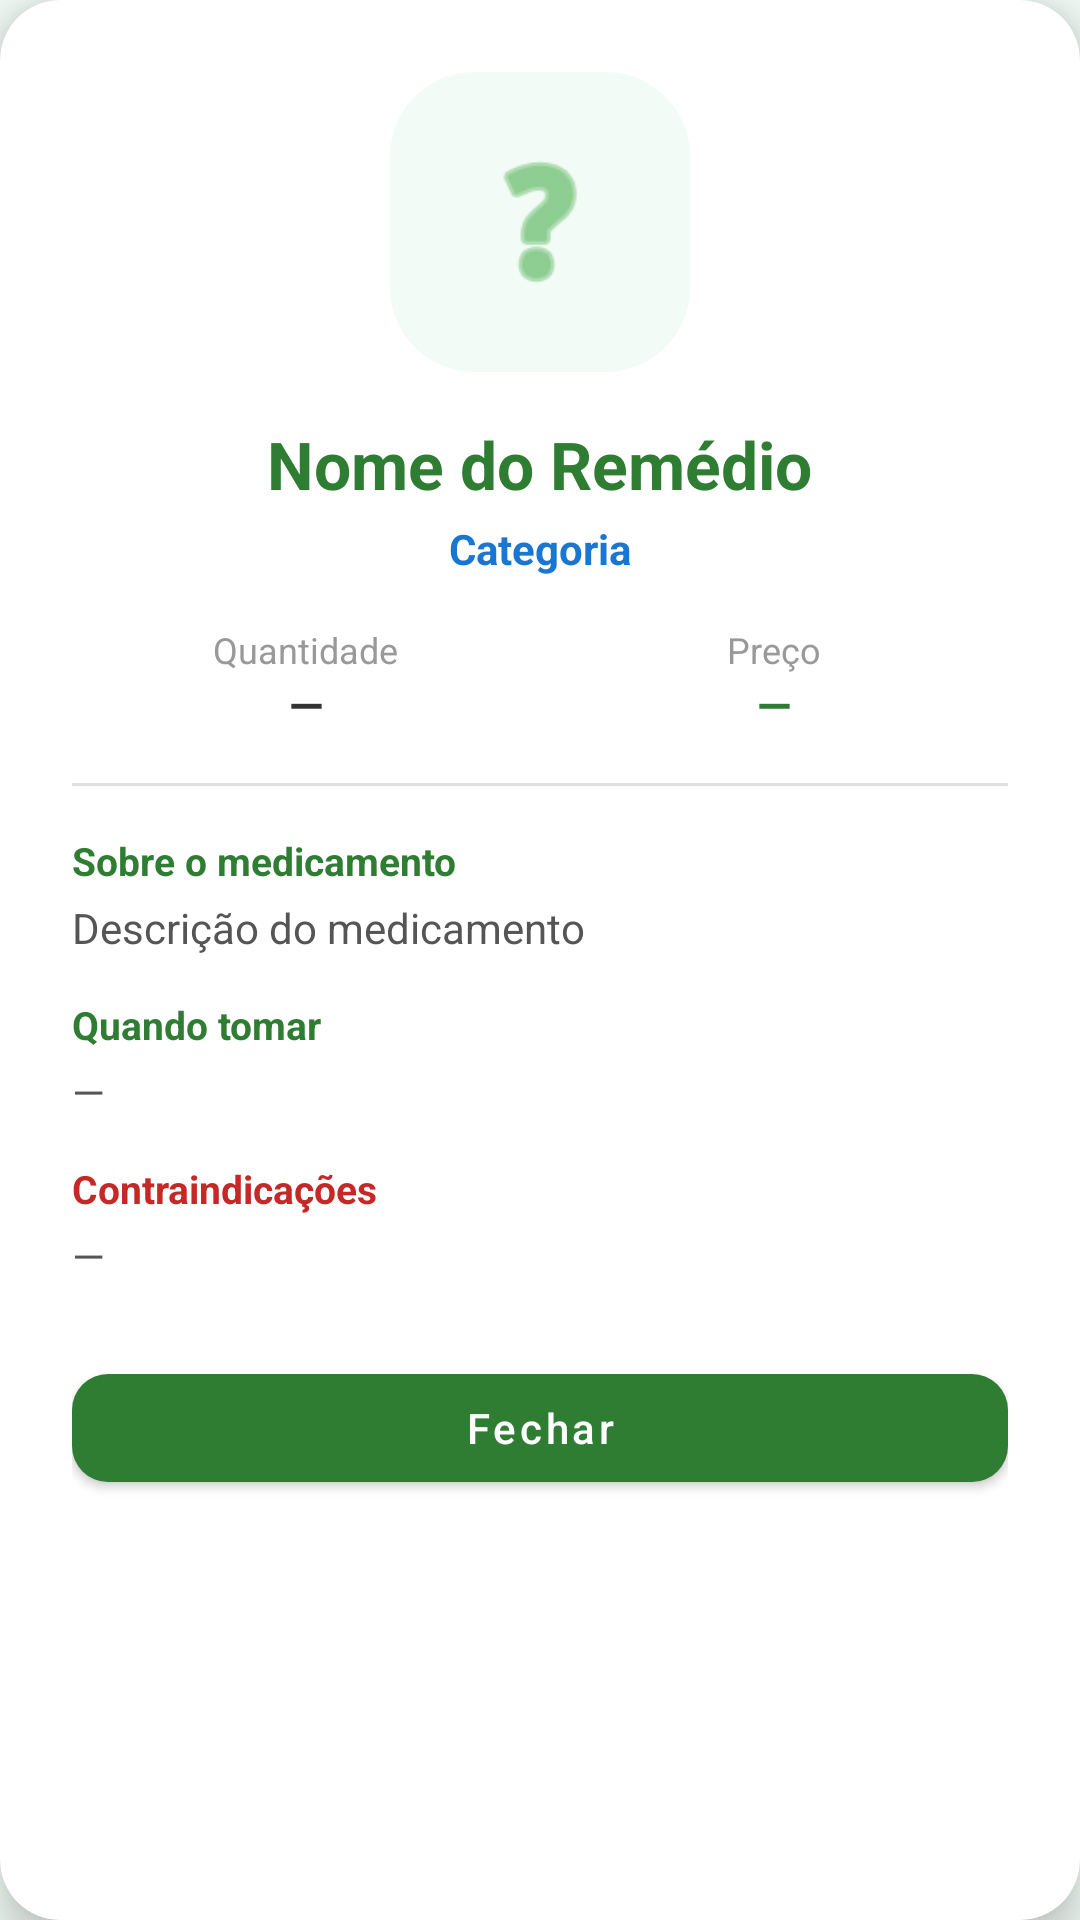

The Android layout XML behind this screen, and the referenced resources:
<!-- AndroidManifest.xml: application theme Theme.ProjetoFinal -->
<!-- res/layout/detalhe_remedio.xml -->
<?xml version="1.0" encoding="utf-8"?>
<androidx.cardview.widget.CardView
    xmlns:android="http://schemas.android.com/apk/res/android"
    xmlns:app="http://schemas.android.com/apk/res-auto"
    android:layout_width="match_parent"
    android:layout_height="wrap_content"
    android:layout_margin="16dp"
    app:cardCornerRadius="20dp"
    app:cardElevation="8dp"
    app:cardBackgroundColor="#FFFFFF">

    <ScrollView
        android:layout_width="match_parent"
        android:layout_height="wrap_content"
        android:maxHeight="520dp">

        <LinearLayout
            android:layout_width="match_parent"
            android:layout_height="wrap_content"
            android:orientation="vertical"
            android:padding="24dp"
            android:gravity="center_horizontal">

            <androidx.cardview.widget.CardView
                android:layout_width="100dp"
                android:layout_height="100dp"
                app:cardCornerRadius="28dp"
                app:cardElevation="0dp"
                app:cardBackgroundColor="#F2FBF5">

                <ImageView
                    android:id="@+id/dialog_icone"
                    android:layout_width="56dp"
                    android:layout_height="56dp"
                    android:layout_gravity="center"
                    android:src="@android:drawable/ic_menu_help"
                    app:tint="#4CAF50"
                    android:contentDescription="Ícone do remédio" />
            </androidx.cardview.widget.CardView>

            <TextView
                android:id="@+id/dialog_nome"
                android:layout_width="wrap_content"
                android:layout_height="wrap_content"
                android:layout_marginTop="16dp"
                android:text="Nome do Remédio"
                android:textColor="#2E7D32"
                android:textSize="22sp"
                android:textStyle="bold" />

            <TextView
                android:id="@+id/dialog_categoria"
                android:layout_width="wrap_content"
                android:layout_height="wrap_content"
                android:layout_marginTop="4dp"
                android:text="Categoria"
                android:textColor="#1976D2"
                android:textSize="14sp"
                android:textStyle="bold" />

            
            <LinearLayout
                android:layout_width="match_parent"
                android:layout_height="wrap_content"
                android:orientation="horizontal"
                android:layout_marginTop="16dp"
                android:weightSum="2">

                <LinearLayout
                    android:layout_width="0dp"
                    android:layout_height="wrap_content"
                    android:layout_weight="1"
                    android:orientation="vertical"
                    android:gravity="center">

                    <TextView
                        android:layout_width="wrap_content"
                        android:layout_height="wrap_content"
                        android:text="Quantidade"
                        android:textColor="#999999"
                        android:textSize="12sp" />

                    <TextView
                        android:id="@+id/dialog_quantidade"
                        android:layout_width="wrap_content"
                        android:layout_height="wrap_content"
                        android:text="—"
                        android:textColor="#333333"
                        android:textSize="15sp"
                        android:textStyle="bold" />
                </LinearLayout>

                <LinearLayout
                    android:layout_width="0dp"
                    android:layout_height="wrap_content"
                    android:layout_weight="1"
                    android:orientation="vertical"
                    android:gravity="center">

                    <TextView
                        android:layout_width="wrap_content"
                        android:layout_height="wrap_content"
                        android:text="Preço"
                        android:textColor="#999999"
                        android:textSize="12sp" />

                    <TextView
                        android:id="@+id/dialog_preco"
                        android:layout_width="wrap_content"
                        android:layout_height="wrap_content"
                        android:text="—"
                        android:textColor="#2E7D32"
                        android:textSize="15sp"
                        android:textStyle="bold" />
                </LinearLayout>
            </LinearLayout>

            <View
                android:layout_width="match_parent"
                android:layout_height="1dp"
                android:layout_marginTop="16dp"
                android:layout_marginBottom="16dp"
                android:background="#E0E0E0" />

            
            <TextView
                android:layout_width="match_parent"
                android:layout_height="wrap_content"
                android:text="Sobre o medicamento"
                android:textColor="#2E7D32"
                android:textSize="13sp"
                android:textStyle="bold" />

            <TextView
                android:id="@+id/dialog_descricao"
                android:layout_width="match_parent"
                android:layout_height="wrap_content"
                android:layout_marginTop="4dp"
                android:text="Descrição do medicamento"
                android:textColor="#555555"
                android:textSize="14sp" />

            
            <TextView
                android:layout_width="match_parent"
                android:layout_height="wrap_content"
                android:layout_marginTop="14dp"
                android:text="Quando tomar"
                android:textColor="#2E7D32"
                android:textSize="13sp"
                android:textStyle="bold" />

            <TextView
                android:id="@+id/dialog_quando_tomar"
                android:layout_width="match_parent"
                android:layout_height="wrap_content"
                android:layout_marginTop="4dp"
                android:text="—"
                android:textColor="#555555"
                android:textSize="14sp" />

            
            <TextView
                android:layout_width="match_parent"
                android:layout_height="wrap_content"
                android:layout_marginTop="14dp"
                android:text="Contraindicações"
                android:textColor="#C62828"
                android:textSize="13sp"
                android:textStyle="bold" />

            <TextView
                android:id="@+id/dialog_contraindicacoes"
                android:layout_width="match_parent"
                android:layout_height="wrap_content"
                android:layout_marginTop="4dp"
                android:text="—"
                android:textColor="#555555"
                android:textSize="14sp" />

            <com.google.android.material.button.MaterialButton
                android:id="@+id/dialog_btn_fechar"
                android:layout_width="match_parent"
                android:layout_height="48dp"
                android:layout_marginTop="24dp"
                android:text="Fechar"
                android:textAllCaps="false"
                app:backgroundTint="#2E7D32"
                app:cornerRadius="12dp" />

        </LinearLayout>
    </ScrollView>

</androidx.cardview.widget.CardView>
<!-- resources referenced by this layout -->
<resources>
  <style name="Theme.ProjetoFinal" parent="Theme.MaterialComponents.DayNight.NoActionBar">
          
          <item name="colorPrimary">#2E7D32</item>
          <item name="colorPrimaryDark">#1B5E20</item>
          <item name="colorPrimaryVariant">#1B5E20</item>
          <item name="colorOnPrimary">#FFFFFF</item>
  
          
          <item name="colorSecondary">#43A047</item>
          <item name="colorSecondaryVariant">#388E3C</item>
          <item name="colorOnSecondary">#FFFFFF</item>
  
          
          <item name="colorAccent">#66BB6A</item>
  
          
          <item name="android:colorBackground">#F2FBF5</item>
          <item name="colorSurface">#FFFFFF</item>
          <item name="colorOnBackground">#1B1B1B</item>
          <item name="colorOnSurface">#1B1B1B</item>
  
          
          <item name="android:statusBarColor">#1B5E20</item>
      </style>
</resources>
